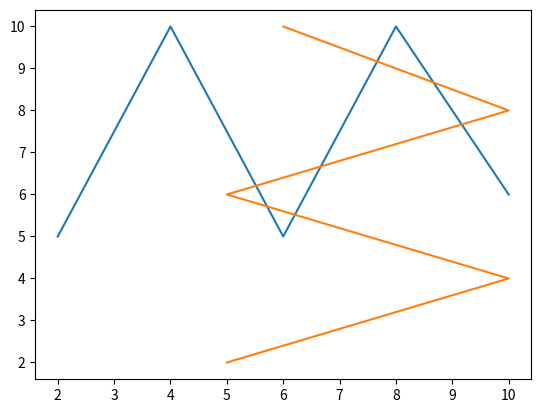

Recreate this plot in Python.
import numpy as np
import matplotlib.pyplot as plt
a=np.array([2,4,6,8,10])
b=np.array([5,10,5,10,6])
c=np.array([5,10,5,10,6])
d=np.array([2,4,6,8,10])
plt.plot(a,b,c,d)
plt.show()
